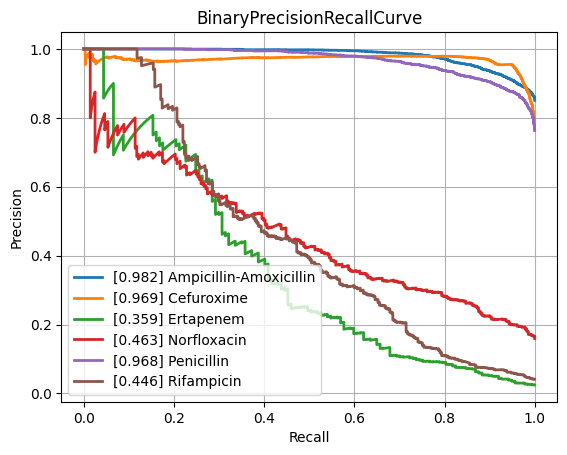

The data file committed next to this chart (first rows):
class, PrecisionRecallAUC, FrequencyPositiveClass, n_positives, n_negatives
Amikacin, 0.872, 0.1659, 1076, 5411
Amoxicillin-Clavulanic acid, 0.8446, 0.405, 4178, 6138
Ampicillin, 0.9389, 0.6378, 9988, 5673
Ampicillin-Amoxicillin, 0.9824, 0.8507, 5722, 1004
Cefazolin, 0.8967, 0.4595, 1032, 1214
Cefepime, 0.8461, 0.305, 3559, 8108
Cefpodoxime, 0.8306, 0.3677, 535, 920
Ceftazidime, 0.7888, 0.2666, 4378, 12044
Ceftriaxone, 0.764, 0.2681, 3759, 10264
Cefuroxime, 0.9692, 0.7891, 6628, 1771
Ciprofloxacin, 0.767, 0.2911, 6746, 16427
Clindamycin, 0.8911, 0.5055, 5730, 5605
Colistin, 0.9305, 0.1719, 756, 3641
Cotrimoxazole, 0.7641, 0.3132, 7956, 17446
Ertapenem, 0.3587, 0.02468, 137, 5414
Erythromycin, 0.9009, 0.5581, 5773, 4571
Fosfomycin, 0.7442, 0.2124, 1828, 6778
Fosfomycin-Trometamol, 0.547, 0.2291, 299, 1006
Fusidic acid, 0.7241, 0.3179, 900, 1931
Gentamicin, 0.9347, 0.4495, 9286, 11372
Imipenem, 0.9069, 0.3319, 7857, 15815
Levofloxacin, 0.8801, 0.3663, 3351, 5796
Meropenem, 0.7063, 0.1389, 2567, 15908
Mupirocin, 0.9068, 0.1083, 152, 1251
Nitrofurantoin, 0.7131, 0.1106, 393, 3160
Norfloxacin, 0.4631, 0.1594, 281, 1482
Oxacillin, 0.8702, 0.4201, 2861, 3950
Penicillin, 0.9681, 0.7631, 3028, 940
Piperacillin-Tazobactam, 0.7928, 0.3123, 6267, 13803
Rifampicin, 0.4464, 0.0416, 305, 7026
Teicoplanin, 0.5763, 0.03619, 71, 1891
Tetracycline, 0.7082, 0.2435, 1729, 5372
Tobramycin, 0.8411, 0.2337, 1309, 4293
Vancomycin, 0.72, 0.04985, 655, 12484
micro, 0.8717, 0.3356, , 
macro, 0.7881, NaN, , 
